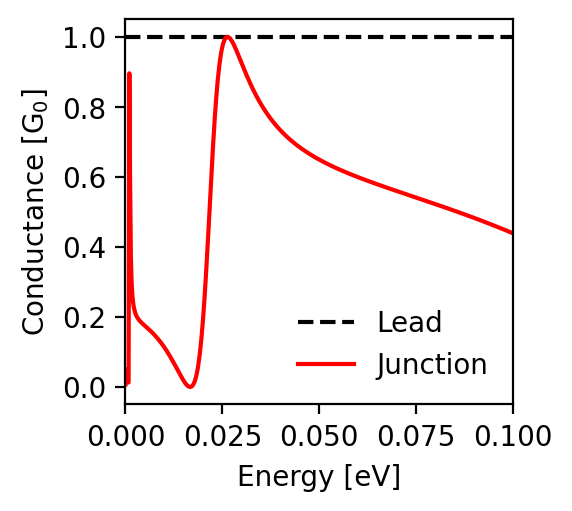

The data file committed next to this chart (first rows):
energy; conductance_lead; conductance_junction
-0.1; 1.0; 0.439
-0.0998; 1.0; 0.44
-0.0996; 1.0; 0.441
-0.0994; 1.0; 0.442
-0.0992; 1.0; 0.443
-0.099; 1.0; 0.444
-0.0988; 1.0; 0.445
-0.0986; 1.0; 0.445
-0.0984; 1.0; 0.446
-0.0982; 1.0; 0.447
-0.098; 1.0; 0.448
-0.0978; 1.0; 0.449
-0.0976; 1.0; 0.45
-0.0974; 1.0; 0.451
-0.0972; 1.0; 0.452
-0.097; 1.0; 0.453
-0.0968; 1.0; 0.454
-0.0966; 1.0; 0.455
-0.0964; 1.0; 0.455
-0.0962; 1.0; 0.456
-0.096; 1.0; 0.457
-0.0958; 1.0; 0.458
-0.0956; 1.0; 0.459
-0.0954; 1.0; 0.46
-0.0952; 1.0; 0.461
-0.095; 1.0; 0.462
-0.0948; 1.0; 0.462
-0.0946; 1.0; 0.463
-0.0944; 1.0; 0.464
-0.0942; 1.0; 0.465
-0.094; 1.0; 0.466
-0.0938; 1.0; 0.467
-0.0936; 1.0; 0.468
-0.0934; 1.0; 0.469
-0.0932; 1.0; 0.469
-0.093; 1.0; 0.47
-0.0928; 1.0; 0.471
-0.0926; 1.0; 0.472
-0.0924; 1.0; 0.473
-0.0922; 1.0; 0.474
-0.092; 1.0; 0.475
-0.0918; 1.0; 0.475
-0.0916; 1.0; 0.476
-0.0914; 1.0; 0.477
-0.0912; 1.0; 0.478
-0.091; 1.0; 0.479
-0.0908; 1.0; 0.48
-0.0906; 1.0; 0.48
-0.0904; 1.0; 0.481
-0.0902; 1.0; 0.482
-0.09; 1.0; 0.483
-0.0898; 1.0; 0.484
-0.0896; 1.0; 0.485
-0.0894; 1.0; 0.485
-0.0892; 1.0; 0.486
-0.089; 1.0; 0.487
-0.0888; 1.0; 0.488
-0.0886; 1.0; 0.489
-0.0884; 1.0; 0.489
-0.0882; 1.0; 0.49
... 941 more rows
